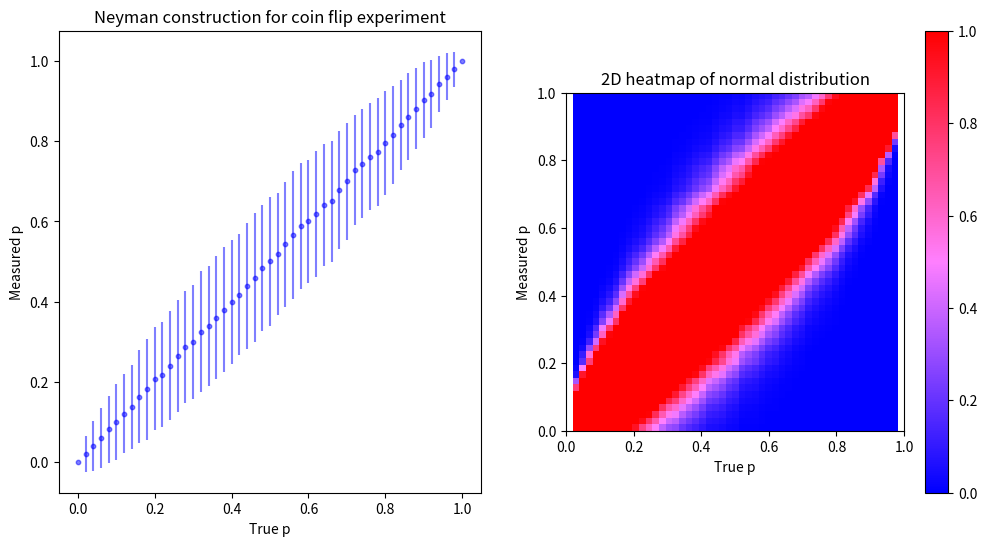

Python code for this plot:
import numpy as np
import matplotlib.pyplot as plt
from scipy.stats import norm
from matplotlib.colors import LinearSegmentedColormap
import sys

def coin_flip(p, n):
    # gives number of heads when a coin with probability p is flipped n times
    return np.sum(np.random.binomial(1, p, size=n))

if __name__ == "__main__":
   
    # initial values
    true_p_values = np.linspace(0, 1, num=51)
    Nmeas = 10
    Nexp = 1000
    
    # read the user-provided seed from the command line (if there)
	#figure out if you have to have -- flags before - flags or not
    if '-Nmeas' in sys.argv:
        p = sys.argv.index('-Nmeas')
        Nmeas = int(sys.argv[p+1])
    if '-Nexp' in sys.argv:
        p = sys.argv.index('-Nexp')
        Nexp = int(sys.argv[p+1]) 
    if '-h' in sys.argv or '--help' in sys.argv:
        print ("Usage: %s [-Nmeas] number of measurements [-Nexp] number of experiments" % sys.argv[0])
        print
        sys.exit(1)  
    
	# simulates experiments for all true p values, and store the resulting distributions of observed counts
    observed_counts = []
    for true_p in true_p_values:
        counts = [coin_flip(true_p, Nmeas) for i in range(Nexp)]
        observed_counts.append(counts)

	# then calculates the mean and standard deviation
    mean_counts = [np.mean(observed_counts[i]) for i in range(len(true_p_values))]
    std_counts = [np.std(observed_counts[i]) for i in range(len(true_p_values))]

	# then associates each  measured p value for each true p value
    measured_p_values = [mean_counts[i] / Nmeas for i in range(len(true_p_values))]

	# the standard deviation of the measured p value
    std_measured_p_values = [std_counts[i] / Nmeas for i in range(len(true_p_values))]

	# creates a 2D grid of true and measured p values
    p_true, p_measured = np.meshgrid(true_p_values, measured_p_values)
    z = norm.pdf(p_measured, loc=p_true, scale=std_measured_p_values)

    # didnt like the default color scheme :(
    colors = [(0, 0, 1), (1, 0.5, 1), (1, 0, 0)]
    cmap = LinearSegmentedColormap.from_list('custom', colors)

	# Neyman construction and the 2D heatmap of the normal distribution together
    fig, (ax1, ax2) = plt.subplots(nrows=1, ncols=2, figsize=(12, 6))
    ax1.scatter(true_p_values, measured_p_values, s=10, alpha=0.5, color='blue')
    ax1.errorbar(true_p_values, measured_p_values, yerr=std_measured_p_values, fmt='none', color='blue', alpha=0.5)
    ax1.set_xlabel('True p')
    ax1.set_ylabel('Measured p')
    ax1.set_title('Neyman construction for coin flip experiment')

    im = ax2.imshow(z, origin='lower', extent=[0, 1, 0, 1], cmap=cmap, vmin=0, vmax=1)
    ax2.set_xlabel('True p')
    ax2.set_ylabel('Measured p')
    ax2.set_title('2D heatmap of normal distribution')

    fig.colorbar(im, ax=ax2)

    plt.show()
